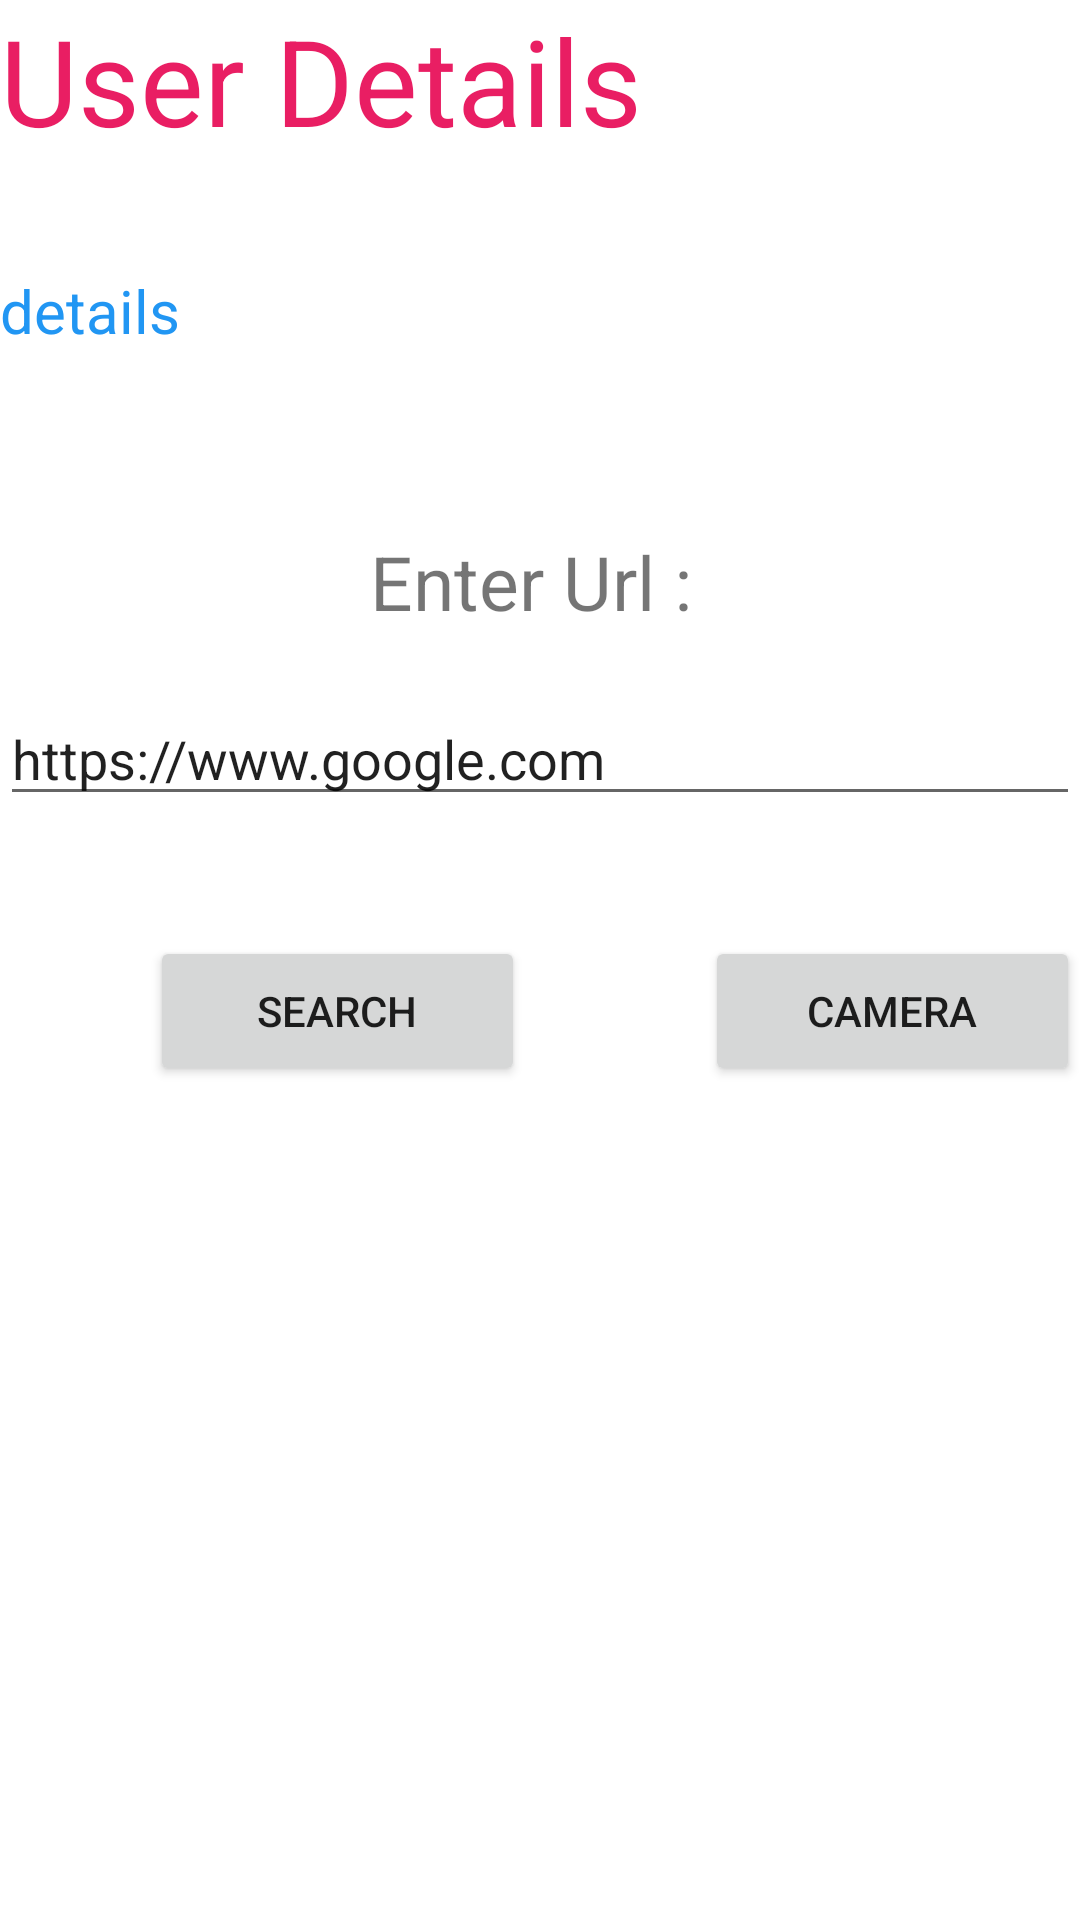

The Android layout XML behind this screen, and the referenced resources:
<!-- AndroidManifest.xml: application theme Theme.Ex2Ques1 -->
<!-- res/layout/activity_submission_details.xml -->
<?xml version="1.0" encoding="utf-8"?>
<androidx.constraintlayout.widget.ConstraintLayout xmlns:android="http://schemas.android.com/apk/res/android"
    xmlns:app="http://schemas.android.com/apk/res-auto"
    xmlns:tools="http://schemas.android.com/tools"
    android:layout_width="match_parent"
    android:layout_height="match_parent"
    tools:context=".Submission_Details">



    <LinearLayout
        android:layout_width="match_parent"
        android:layout_height="match_parent"
        android:orientation="vertical">

        <TextView
            android:id="@+id/textView2"
            android:layout_width="match_parent"
            android:layout_height="50dp"
            android:text="User Details"
            android:textColor="#E91E63"
            android:textSize="40dp"
            tools:textStyle="bold" />

        <Space
            android:layout_width="match_parent"
            android:layout_height="40dp" />

        <TextView
            android:id="@+id/textView3"
            android:layout_width="match_parent"
            android:layout_height="wrap_content"
            android:text="details"
            android:textColor="#2196F3"
            android:textSize="20dp" />

        <Space
            android:layout_width="match_parent"
            android:layout_height="60dp" />

        <LinearLayout
            android:layout_width="match_parent"
            android:layout_height="match_parent"
            android:orientation="vertical">

            <TextView
                android:id="@+id/textView7"
                android:layout_width="match_parent"
                android:layout_height="wrap_content"
                android:text="Enter Url : "
                android:textAlignment="center"
                android:textSize="25dp" />

            <Space
                android:layout_width="match_parent"
                android:layout_height="20dp" />

            <EditText
                android:id="@+id/url"
                android:layout_width="match_parent"
                android:layout_height="wrap_content"
                android:ems="10"
                android:inputType="textPersonName"
                android:text="https://www.google.com" />

            <Space
                android:layout_width="match_parent"
                android:layout_height="40dp" />

            <LinearLayout
                android:layout_width="match_parent"
                android:layout_height="50dp"
                android:orientation="horizontal">

                <Space
                    android:layout_width="50dp"
                    android:layout_height="50dp" />

                <Button
                    android:id="@+id/button2"
                    android:layout_width="125dp"
                    android:layout_height="50dp"
                    android:text="Search" />

                <Space
                    android:layout_width="60dp"
                    android:layout_height="50dp" />

                <Button
                    android:id="@+id/button3"
                    android:layout_width="125dp"
                    android:layout_height="50dp"
                    android:text="Camera" />

                <Space
                    android:layout_width="wrap_content"
                    android:layout_height="wrap_content"
                    android:layout_weight="1" />
            </LinearLayout>
        </LinearLayout>

    </LinearLayout>
</androidx.constraintlayout.widget.ConstraintLayout>
<!-- resources referenced by this layout -->
<resources>
  <style name="Theme.Ex2Ques1" parent="Theme.MaterialComponents.DayNight.DarkActionBar">
          
          <item name="colorPrimary">@color/purple_500</item>
          <item name="colorPrimaryVariant">@color/purple_700</item>
          <item name="colorOnPrimary">@color/white</item>
          
          <item name="colorSecondary">@color/teal_200</item>
          <item name="colorSecondaryVariant">@color/teal_700</item>
          <item name="colorOnSecondary">@color/black</item>
          
          <item name="android:statusBarColor" tools:targetApi="l">?attr/colorPrimaryVariant</item>
          
      </style>
  <!-- not gathered from this repository: default colours our renderer supplied (Android Studio template values) -->
  <color name="purple_500">#FF6200EE</color>
  <color name="purple_700">#FF3700B3</color>
  <color name="teal_200">#FF03DAC5</color>
  <color name="teal_700">#FF018786</color>
  <color name="black">#FF000000</color>
  <color name="white">#FFFFFFFF</color>
</resources>
